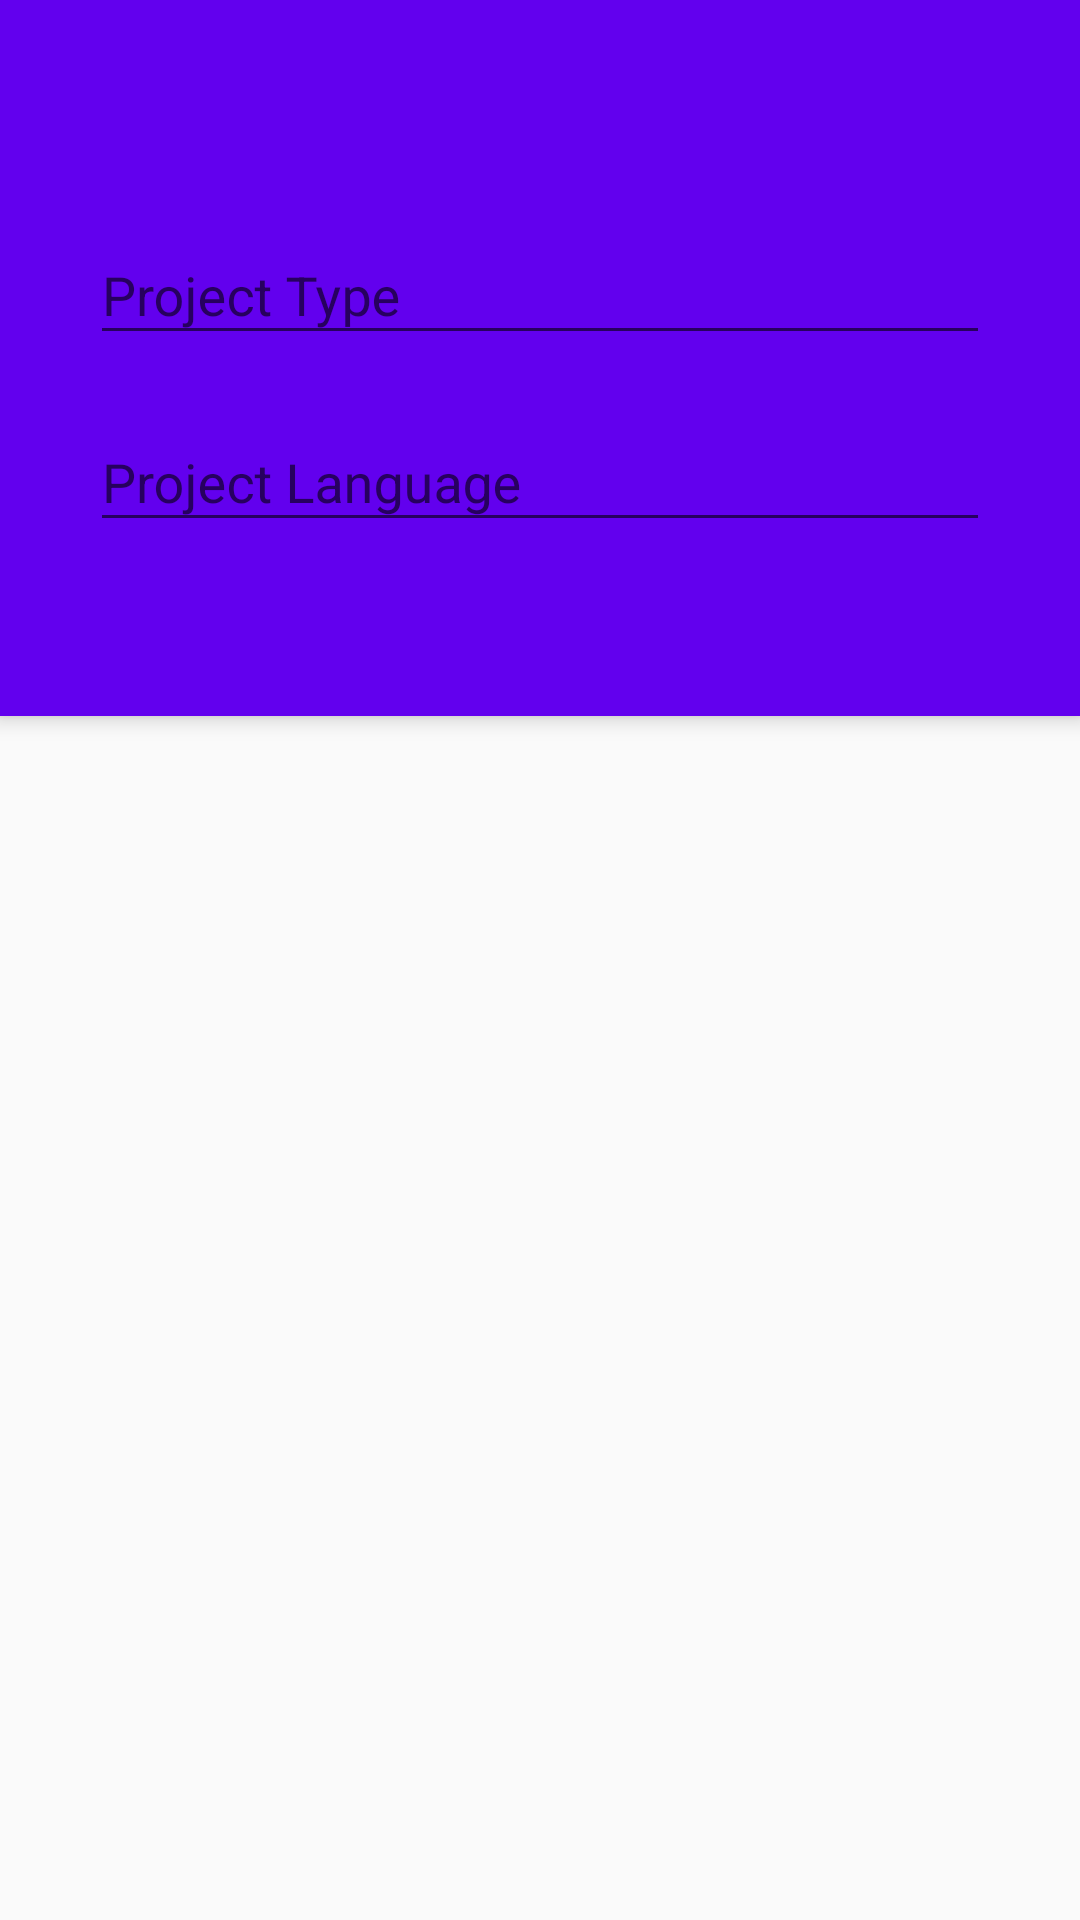

Layout XML and referenced resources for this Android screen:
<!-- AndroidManifest.xml: application theme AppTheme -->
<!-- res/layout/activity_search.xml -->
<android.support.design.widget.CoordinatorLayout
    xmlns:android="http://schemas.android.com/apk/res/android"
    xmlns:app="http://schemas.android.com/apk/res-auto"
    android:layout_width="match_parent"
    android:layout_height="match_parent"
    android:fitsSystemWindows="true">

    <android.support.design.widget.AppBarLayout
        android:id="@+id/appbar"
        android:layout_width="match_parent"
        android:layout_height="wrap_content">

        <android.support.v7.widget.Toolbar
            android:id="@+id/toolbar_2"
            android:layout_width="match_parent"
            android:layout_height="wrap_content"
            android:background="@color/colorPrimary"
            android:minHeight="?attr/actionBarSize"
            android:theme="@style/ThemeOverlay.AppCompat.Dark.ActionBar"
            app:layout_collapseMode="none"
            app:elevation="0dp"
            app:popupTheme="@style/ThemeOverlay.AppCompat.Light">

        </android.support.v7.widget.Toolbar>

        <LinearLayout
            android:layout_width="match_parent"
            android:layout_height="wrap_content"
            android:orientation="vertical"
            android:paddingLeft="30dp"
            android:paddingRight="30dp">

            <android.support.design.widget.TextInputLayout
                android:id="@+id/lNameLayout"
                android:layout_width="match_parent"
                android:layout_height="wrap_content"
                android:layout_below="@+id/fNameLayout"
                android:layout_marginTop="10dp">

                <EditText
                    android:id="@+id/edProjectType"
                    android:layout_width="match_parent"
                    android:layout_height="wrap_content"
                    android:ems="10"
                    android:hint="@string/type"/>
            </android.support.design.widget.TextInputLayout>

            <android.support.design.widget.TextInputLayout
                android:id="@+id/lNameLayout2"
                android:layout_width="match_parent"
                android:layout_height="wrap_content"
                android:layout_below="@+id/fNameLayout"
                android:layout_marginTop="10dp"
                android:layout_marginBottom="10dp">

                <EditText
                    android:id="@+id/edProjectLanguage"
                    android:layout_width="match_parent"
                    android:layout_height="wrap_content"
                    android:ems="10"
                    android:hint="@string/language"/>
            </android.support.design.widget.TextInputLayout>


        </LinearLayout>

        <android.support.design.widget.TabLayout
            android:id="@+id/tab_layout"
            style="@style/AppTab"
            android:layout_width="match_parent"
            android:layout_height="wrap_content"
            app:tabIndicatorColor="@android:color/background_light" />
    </android.support.design.widget.AppBarLayout>

    <android.support.v4.view.ViewPager
        android:id="@+id/main_tabPager"
        android:layout_width="match_parent"
        android:layout_height="match_parent"
        app:layout_behavior="@string/appbar_scrolling_view_behavior">
    </android.support.v4.view.ViewPager>



</android.support.design.widget.CoordinatorLayout>
<!-- resources referenced by this layout -->
<resources>
  <string name="language"> Project Language</string>
  <string name="type"> Project Type</string>
  <style name="AppTab" parent="Widget.Design.TabLayout">
          <item name="android:theme">@style/ThemeOverlay.AppCompat.ActionBar</item>
          <item name="android:minHeight">?attr/actionBarSize</item>
          <item name="tabIndicatorHeight">2dp</item>
          <item name="tabSelectedTextColor">@android:color/background_light</item>
          <item name="tabTextColor">@android:color/background_light</item>
      </style>
  <style name="AppTheme" parent="Theme.AppCompat.Light.DarkActionBar">
          
          <item name="colorPrimary">@color/colorPrimary</item>
          <item name="colorPrimaryDark">@color/colorPrimaryDark</item>
          <item name="colorAccent">@color/colorAccent</item>
      </style>
  <!-- not gathered from this repository: default colours our renderer supplied (Android Studio template values) -->
  <color name="colorPrimary">#FF6200EE</color>
  <color name="colorPrimaryDark">#FF3700B3</color>
  <color name="colorAccent">#FF03DAC5</color>
</resources>
